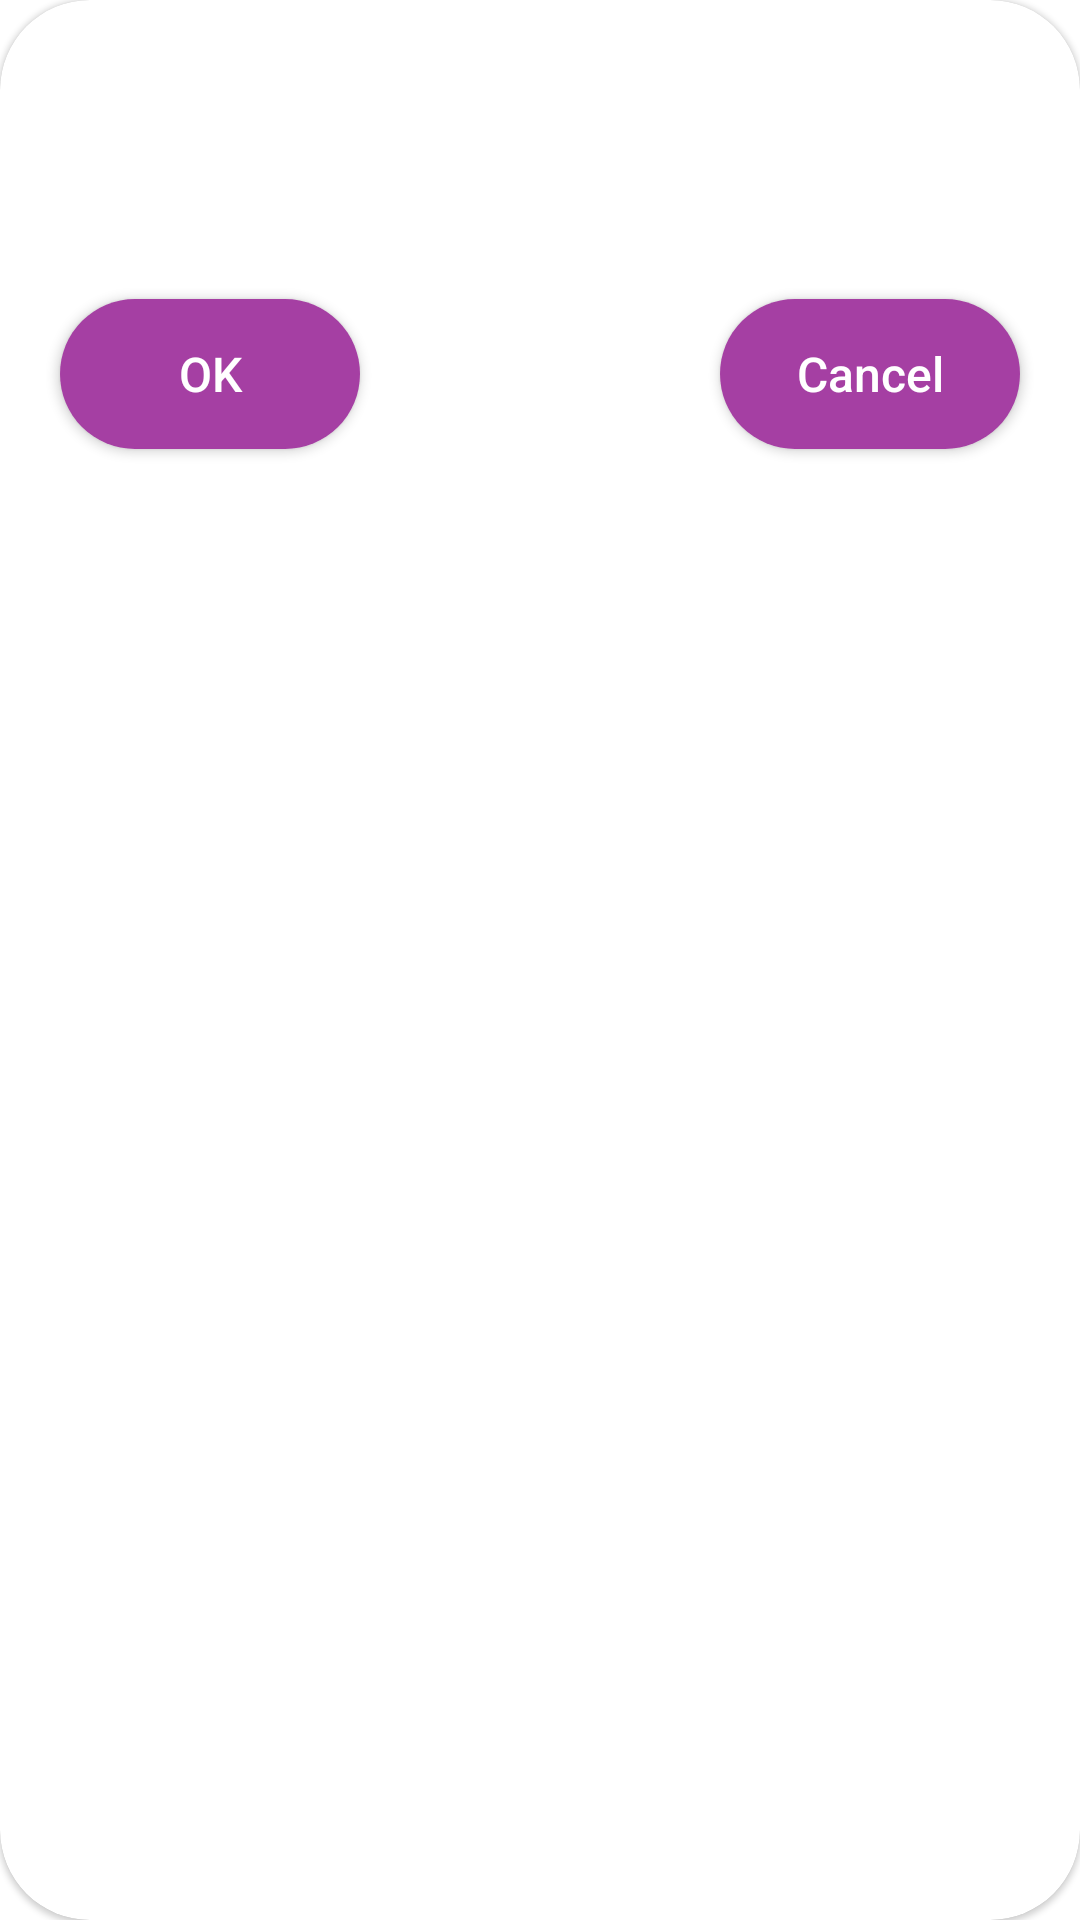

Write the Android layout XML for this screen, with the resource values it uses.
<!-- AndroidManifest.xml: application theme Theme.Shopify -->
<!-- res/layout/confirm_dialog.xml -->
<com.google.android.material.card.MaterialCardView xmlns:android="http://schemas.android.com/apk/res/android"
    xmlns:app="http://schemas.android.com/apk/res-auto"
    android:orientation="vertical"
    app:cardCornerRadius="30dp"
    android:layout_width="match_parent"
    android:layout_height="wrap_content">

    <androidx.constraintlayout.widget.ConstraintLayout
        android:layout_width="match_parent"
        android:layout_height="200dp">
        <TextView
            android:id="@+id/confirmText"
            android:layout_width="match_parent"
            android:layout_height="wrap_content"
            android:layout_margin="20dp"
            android:textSize="18sp"
            android:textColor="@color/black"
            android:fontFamily="@font/cairo_semi_bold"
            app:layout_constraintStart_toStartOf="parent"
            app:layout_constraintTop_toTopOf="parent"
            app:layout_constraintEnd_toEndOf="parent"/>
        <Button
            android:id="@+id/ok_btn"
            android:layout_width="100dp"
            android:layout_height="50dp"
            android:layout_alignParentStart="true"
            android:layout_marginStart="20dp"
            android:layout_marginTop="20dp"
            android:layout_marginEnd="5dp"
            android:layout_marginBottom="15dp"
            android:background="@drawable/rounded_rectangle"
            android:text="@string/ok"
            android:textAllCaps="false"
            android:textColor="@color/white"
            android:textSize="16sp"
            app:layout_constraintTop_toBottomOf="@+id/confirmText"
            app:layout_constraintStart_toStartOf="parent"
            app:layout_constraintBottom_toBottomOf="parent"/>

        <Button
            android:id="@+id/cancel_btn"
            android:layout_width="100dp"
            android:layout_height="50dp"
            android:layout_alignParentStart="true"
            android:layout_marginStart="20dp"
            android:layout_marginTop="20dp"
            android:layout_marginEnd="20dp"
            android:layout_marginBottom="15dp"
            android:background="@drawable/rounded_rectangle"
            android:text="@string/cancel"
            android:textAllCaps="false"
            android:textColor="@color/white"
            android:textSize="16sp"
            app:layout_constraintTop_toBottomOf="@+id/confirmText"
            app:layout_constraintEnd_toEndOf="parent"
            app:layout_constraintBottom_toBottomOf="parent"/>
    </androidx.constraintlayout.widget.ConstraintLayout>

</com.google.android.material.card.MaterialCardView>
<!-- resources referenced by this layout -->
<resources>
  <color name="black">#FF000000</color>
  <color name="white">#FFFFFFFF</color>
  <!-- drawable rounded_rectangle (drawable) -->
  <?xml version="1.0" encoding="utf-8"?>
  <shape xmlns:android="http://schemas.android.com/apk/res/android" android:shape="rectangle">
      <solid android:color="@color/main_color" />
      <corners android:radius="50dp" />
  </shape>
  <string name="cancel">Cancel</string>
  <string name="ok">OK</string>
  <style name="Theme.Shopify" parent="Theme.MaterialComponents.Light.NoActionBar">
          
          <item name="colorPrimary">@color/plum</item>
          <item name="colorPrimaryVariant">@color/plum</item>
          <item name="colorOnPrimary">@color/white</item>
          
          <item name="colorSecondary">@color/plum</item>
          <item name="colorSecondaryVariant">@color/plum</item>
          <item name="colorOnSecondary">@color/black</item>
          
          <item name="android:statusBarColor" tools:targetApi="l">?attr/colorPrimaryVariant</item>
          
      </style>
  <color name="main_color">#A53FA3</color>
  <color name="plum">#982992</color>
</resources>
